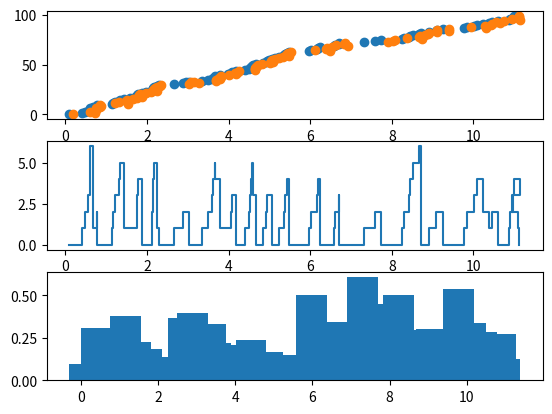

This chart was generated by the following Python code:
import cmath as math
import random as random
import matplotlib.pyplot as plt
import numpy as np

N = 100
lambda_A = 10
lambda_D = 10
lambda_D2 = 6

idx=[]
A_i = []
D_i = []
Ai = 0

A2_i = []
D2_i = []
Ai2 = 0

queue_A = []
queue_n = []
R_i = [] # czas oczekiwania oczekiwanie

w_kolejce = []

A = 0
for i in range(N):
    idx.append(i)
    n = random.uniform(0, 1)
    tA_i = -math.log(n)/lambda_A
    A += tA_i
    queue_A.append(A)
    queue_n.append(n)

wyk_s1=0
wyk_s2=0
s1_free = True
s2_free = True

D_total = []
i1 = 0
idx1 = []
idx2 = []
i2 = 0
for i in range(0, N):
    tA_i = queue_A[i]
    n = queue_n[i]

    if s1_free == False and np.greater(tA_i,D_i[wyk_s1]): #zwalniam 1 serwer jesli zadanie w nim ma czas zakocznenia wczesniejszy niz to zadanie co teraz przyszło
        s1_free = True
        wyk_s1 += 1

    if s2_free == False and np.greater(tA_i,D2_i[wyk_s2]): #zwalniam 2 serwer jesli zadanie w nim ma czas zakocznenia wczesniejszy niz to zadanie co teraz przyszło
        s2_free = True
        wyk_s2 += 1

    if s1_free == False and s2_free == False: #jesli nadal oba sa zajete
        if np.greater(D_i[wyk_s1],D2_i[wyk_s2]): #zwalniam ten serwer ktory wczesniej skonczy zadanie
            s2_free = True
            wyk_s2 += 1
        else:
            s1_free = True
            wyk_s1 += 1

    if s1_free == True:
        idx1.append(i)
        i1+=1
        tD_i = -math.log(n)/lambda_D
        s1_free = False
        A_i.append(tA_i)
        if(wyk_s1==0):
            D_i.append(tA_i + tD_i)
            D_total.append(tA_i + tD_i)
        else:
            D_i.append(np.maximum(D_i[wyk_s1-1], tA_i) + tD_i)
            D_total.append(np.maximum(D_i[wyk_s1-1], tA_i) + tD_i)
        #czas oczekiwania do 1 serwera + czas oczekiwania do 2 serwera
        R_i.append(D_i[wyk_s1] - A_i[wyk_s1])
    elif s2_free == True:
        idx2.append(i)
        i2+=1
        s2_free = False
        tD2_i = -math.log(n)/lambda_D2
        A2_i.append(tA_i)
        if(wyk_s2==0):
            D2_i.append(tA_i + tD2_i)
            D_total.append(tA_i + tD2_i)
        else:
            D2_i.append(np.maximum(D2_i[wyk_s2-1], tA_i) + tD2_i)
            D_total.append(np.maximum(D2_i[wyk_s2-1], tA_i) + tD2_i)

        #czas oczekiwania do 1 serwera + czas oczekiwania do 2 serwera
        R_i.append(D2_i[wyk_s2] - A2_i[wyk_s2])

# zliczanie zadan w kolejce w zależności od czasu
d=0
t_D = D_total[d]
wyk=0
w_kolejce.append(0)
for i in range(1, N):
    while np.greater_equal(queue_A[i],t_D):
        wyk+=1
        d+=1
        t_D=D_total[d]
        # print(i, " ", d)

    w_kolejce.append(i-wyk)

rest = N-wyk
time = queue_A.copy()
for i in range(rest):
    print(i, rest)
    time.append(D_total[wyk+i])
    w_kolejce.append(rest-i-1)

fig, (ax1, ax2, ax3) = plt.subplots(3)

# ax1.scatter(A_i, idx1, label="A_i")
# ax1.scatter(D_i, idx1, label="D_i")

# ax1.scatter(A2_i, idx2, label="A_i")
# ax1.scatter(D2_i, idx2, label="D2_i")

ax1.scatter(queue_A, idx, label="A_i")
ax1.scatter(D_total, idx, label="D1_i")

ax2.step(time, w_kolejce, label="kol 1")

ax3.bar(queue_A, R_i, label="oczekiwanie")

# plt.legend()
plt.show()